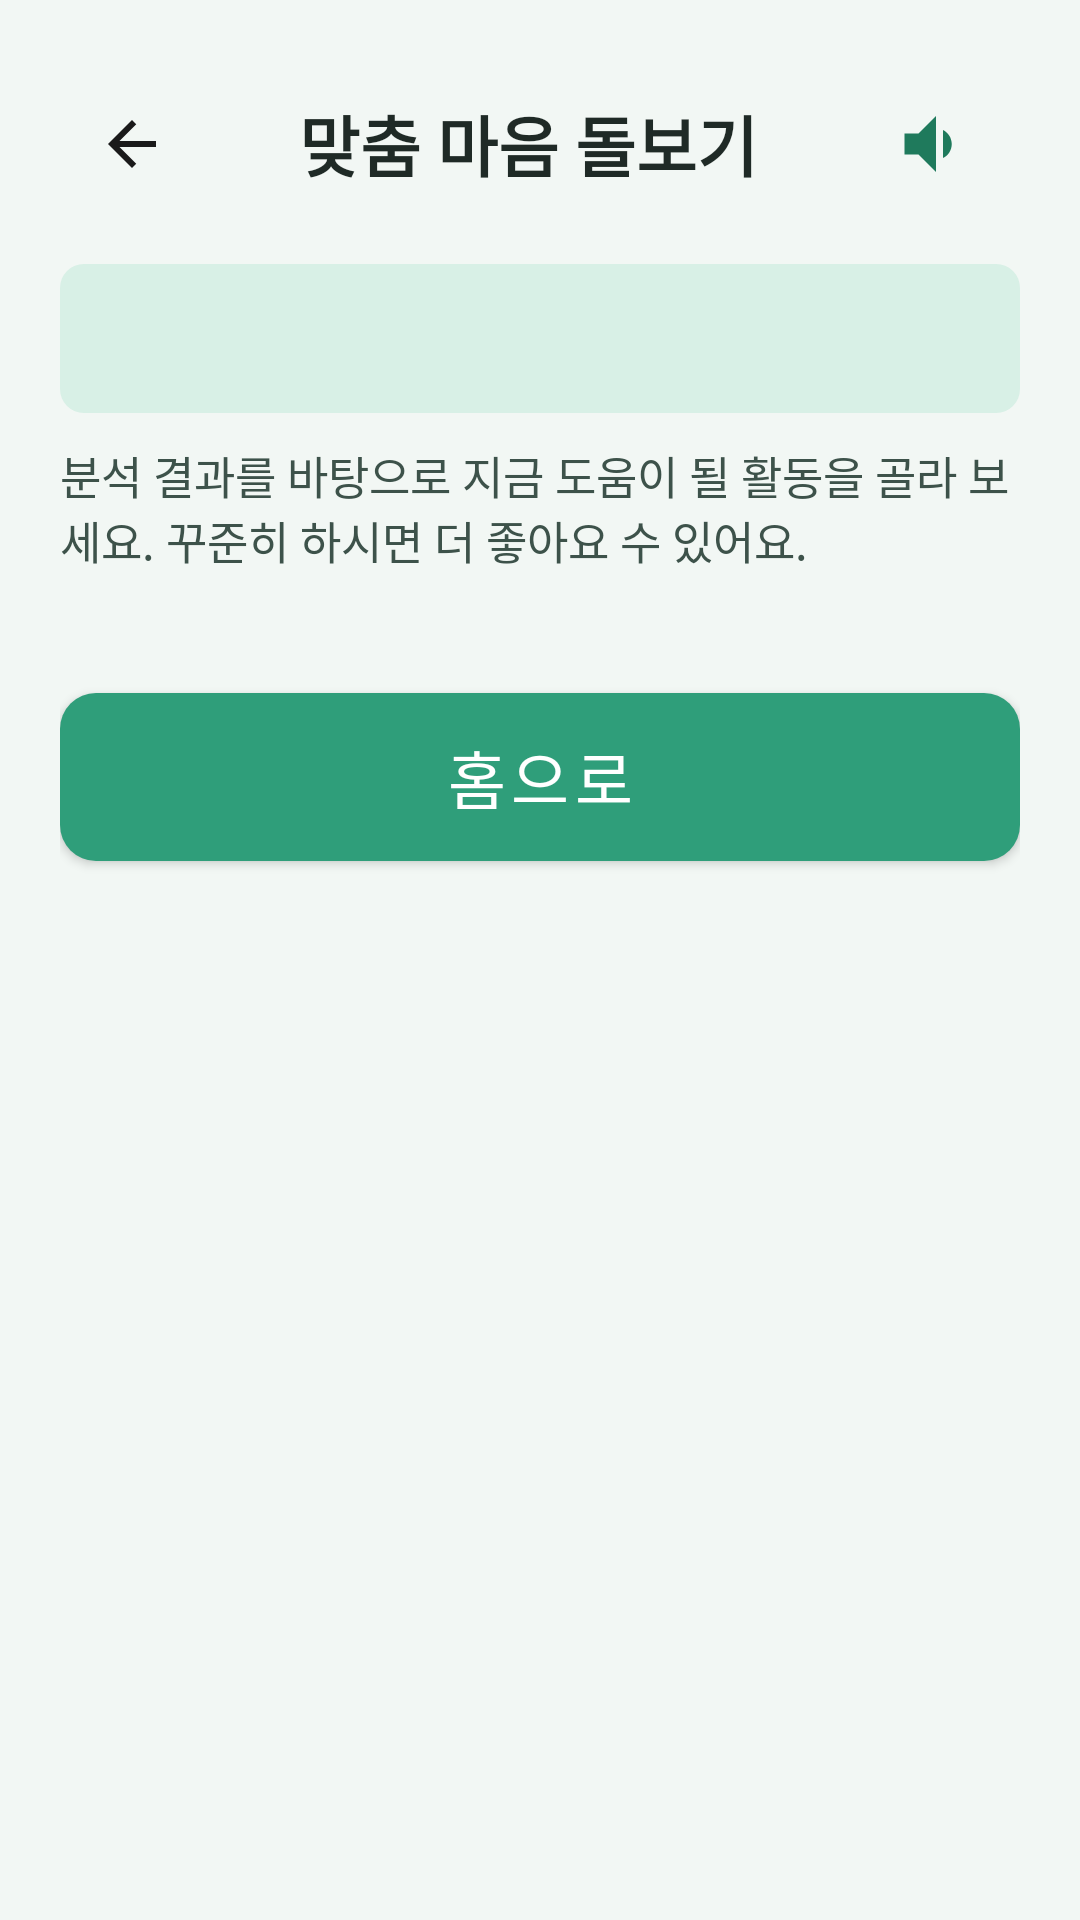

The Android layout XML behind this screen, and the referenced resources:
<!-- AndroidManifest.xml: application theme Theme.TMind -->
<!-- res/layout/activity_intervention.xml -->
<?xml version="1.0" encoding="utf-8"?>
<ScrollView xmlns:android="http://schemas.android.com/apk/res/android"
    android:layout_width="match_parent"
    android:layout_height="match_parent"
    android:background="@color/bg_senior"
    android:fillViewport="true">

    <LinearLayout
        android:layout_width="match_parent"
        android:layout_height="wrap_content"
        android:orientation="vertical"
        android:padding="20dp">

        <LinearLayout
            android:layout_width="match_parent"
            android:layout_height="wrap_content"
            android:gravity="center_vertical">

            <ImageButton
                android:id="@+id/btnBack"
                android:layout_width="48dp"
                android:layout_height="48dp"
                android:background="?attr/selectableItemBackgroundBorderless"
                android:contentDescription="@string/prev"
                android:src="@drawable/ic_back" />

            <TextView
                android:id="@+id/tvTitle"
                android:layout_width="0dp"
                android:layout_height="wrap_content"
                android:layout_weight="1"
                android:gravity="center"
                android:text="@string/interv_title"
                android:textColor="@color/black"
                android:textSize="22sp"
                android:textStyle="bold" />

            <ImageButton
                android:id="@+id/btnTts"
                android:layout_width="56dp"
                android:layout_height="56dp"
                android:background="?attr/selectableItemBackgroundBorderless"
                android:contentDescription="@string/read_aloud"
                android:src="@drawable/ic_speaker" />
        </LinearLayout>

        <TextView
            android:id="@+id/tvType"
            android:layout_width="match_parent"
            android:layout_height="wrap_content"
            android:layout_marginTop="12dp"
            android:background="@drawable/bg_disclaimer_bar"
            android:padding="14dp"
            android:textColor="@color/teal_primary"
            android:textSize="16sp" />

        <TextView
            android:id="@+id/tvHint"
            android:layout_width="match_parent"
            android:layout_height="wrap_content"
            android:layout_marginTop="10dp"
            android:text="@string/interv_hint"
            android:textColor="@color/text_secondary"
            android:textSize="15sp" />

        <LinearLayout
            android:id="@+id/cardList"
            android:layout_width="match_parent"
            android:layout_height="wrap_content"
            android:layout_marginTop="16dp"
            android:orientation="vertical" />

        <Button
            android:id="@+id/btnHome"
            style="@style/SeniorButton"
            android:layout_width="match_parent"
            android:layout_height="56dp"
            android:layout_marginTop="24dp"
            android:background="@drawable/bg_btn_primary"
            android:text="@string/go_home"
            android:textColor="@color/white" />
    </LinearLayout>
</ScrollView>
<!-- resources referenced by this layout -->
<resources>
  <color name="bg_senior">#F2F7F4</color>
  <color name="black">#FF1F2A26</color>
  <color name="teal_primary">#2F9E7A</color>
  <color name="text_secondary">#3D524A</color>
  <color name="white">#FFFFFFFF</color>
  <!-- drawable bg_btn_primary (drawable) -->
  <?xml version="1.0" encoding="utf-8"?>
  <shape xmlns:android="http://schemas.android.com/apk/res/android">
      <solid android:color="@color/teal_primary"/>
      <corners android:radius="12dp"/>
  </shape>
  <!-- drawable bg_disclaimer_bar (drawable) -->
  <?xml version="1.0" encoding="utf-8"?>
  <shape xmlns:android="http://schemas.android.com/apk/res/android">
      <solid android:color="@color/teal_light" />
      <corners android:radius="8dp" />
  </shape>
  <!-- drawable ic_back (drawable) -->
  <vector xmlns:android="http://schemas.android.com/apk/res/android"
      android:width="24dp"
      android:height="24dp"
      android:viewportWidth="24"
      android:viewportHeight="24">
      <path android:fillColor="#1A1A1A" android:pathData="M20,11H7.83l5.59,-5.59L12,4l-8,8 8,8 1.41,-1.41L7.83,13H20v-2z"/>
  </vector>
  <!-- drawable ic_speaker (drawable) -->
  <vector xmlns:android="http://schemas.android.com/apk/res/android"
      android:width="28dp"
      android:height="28dp"
      android:viewportWidth="24"
      android:viewportHeight="24">
      <path android:fillColor="#1F7A5C" android:pathData="M3,9v6h4l5,5V4L7,9H3zM16.5,12c0,-1.77 -1.02,-3.29 -2.5,-4.03v8.05c1.48,-0.73 2.5,-2.25 2.5,-4.02z"/>
  </vector>
  <string name="go_home">홈으로</string>
  <string name="interv_hint">분석 결과를 바탕으로 지금 도움이 될 활동을 골라 보세요. 꾸준히 하시면 더 좋아요 수 있어요.</string>
  <string name="interv_title">맞춤 마음 돌보기</string>
  <string name="prev">이전</string>
  <string name="read_aloud">읽어주기</string>
  <style name="SeniorButton" parent="Widget.MaterialComponents.Button">
          <item name="android:minHeight">60dp</item>
          <item name="android:textSize">21sp</item>
          <item name="android:insetTop">0dp</item>
          <item name="android:insetBottom">0dp</item>
          <item name="cornerRadius">14dp</item>
          <item name="backgroundTint">@null</item>
          <item name="android:textAllCaps">false</item>
      </style>
  <style name="Theme.TMind" parent="Theme.MaterialComponents.Light.NoActionBar">
          <item name="colorPrimary">@color/teal_primary</item>
          <item name="colorPrimaryVariant">@color/teal_dark</item>
          <item name="colorOnPrimary">@color/white</item>
          <item name="android:statusBarColor">@color/bg_senior</item>
          <item name="android:navigationBarColor">@color/bg_senior</item>
          <item name="android:windowLightStatusBar">true</item>
          <item name="android:windowLightNavigationBar">true</item>
          <item name="android:fontFamily">sans-serif-medium</item>
          <item name="materialButtonStyle">@style/SeniorButton</item>
      </style>
  <color name="teal_light">#D8F0E6</color>
  <color name="teal_dark">#1F7A5C</color>
</resources>
